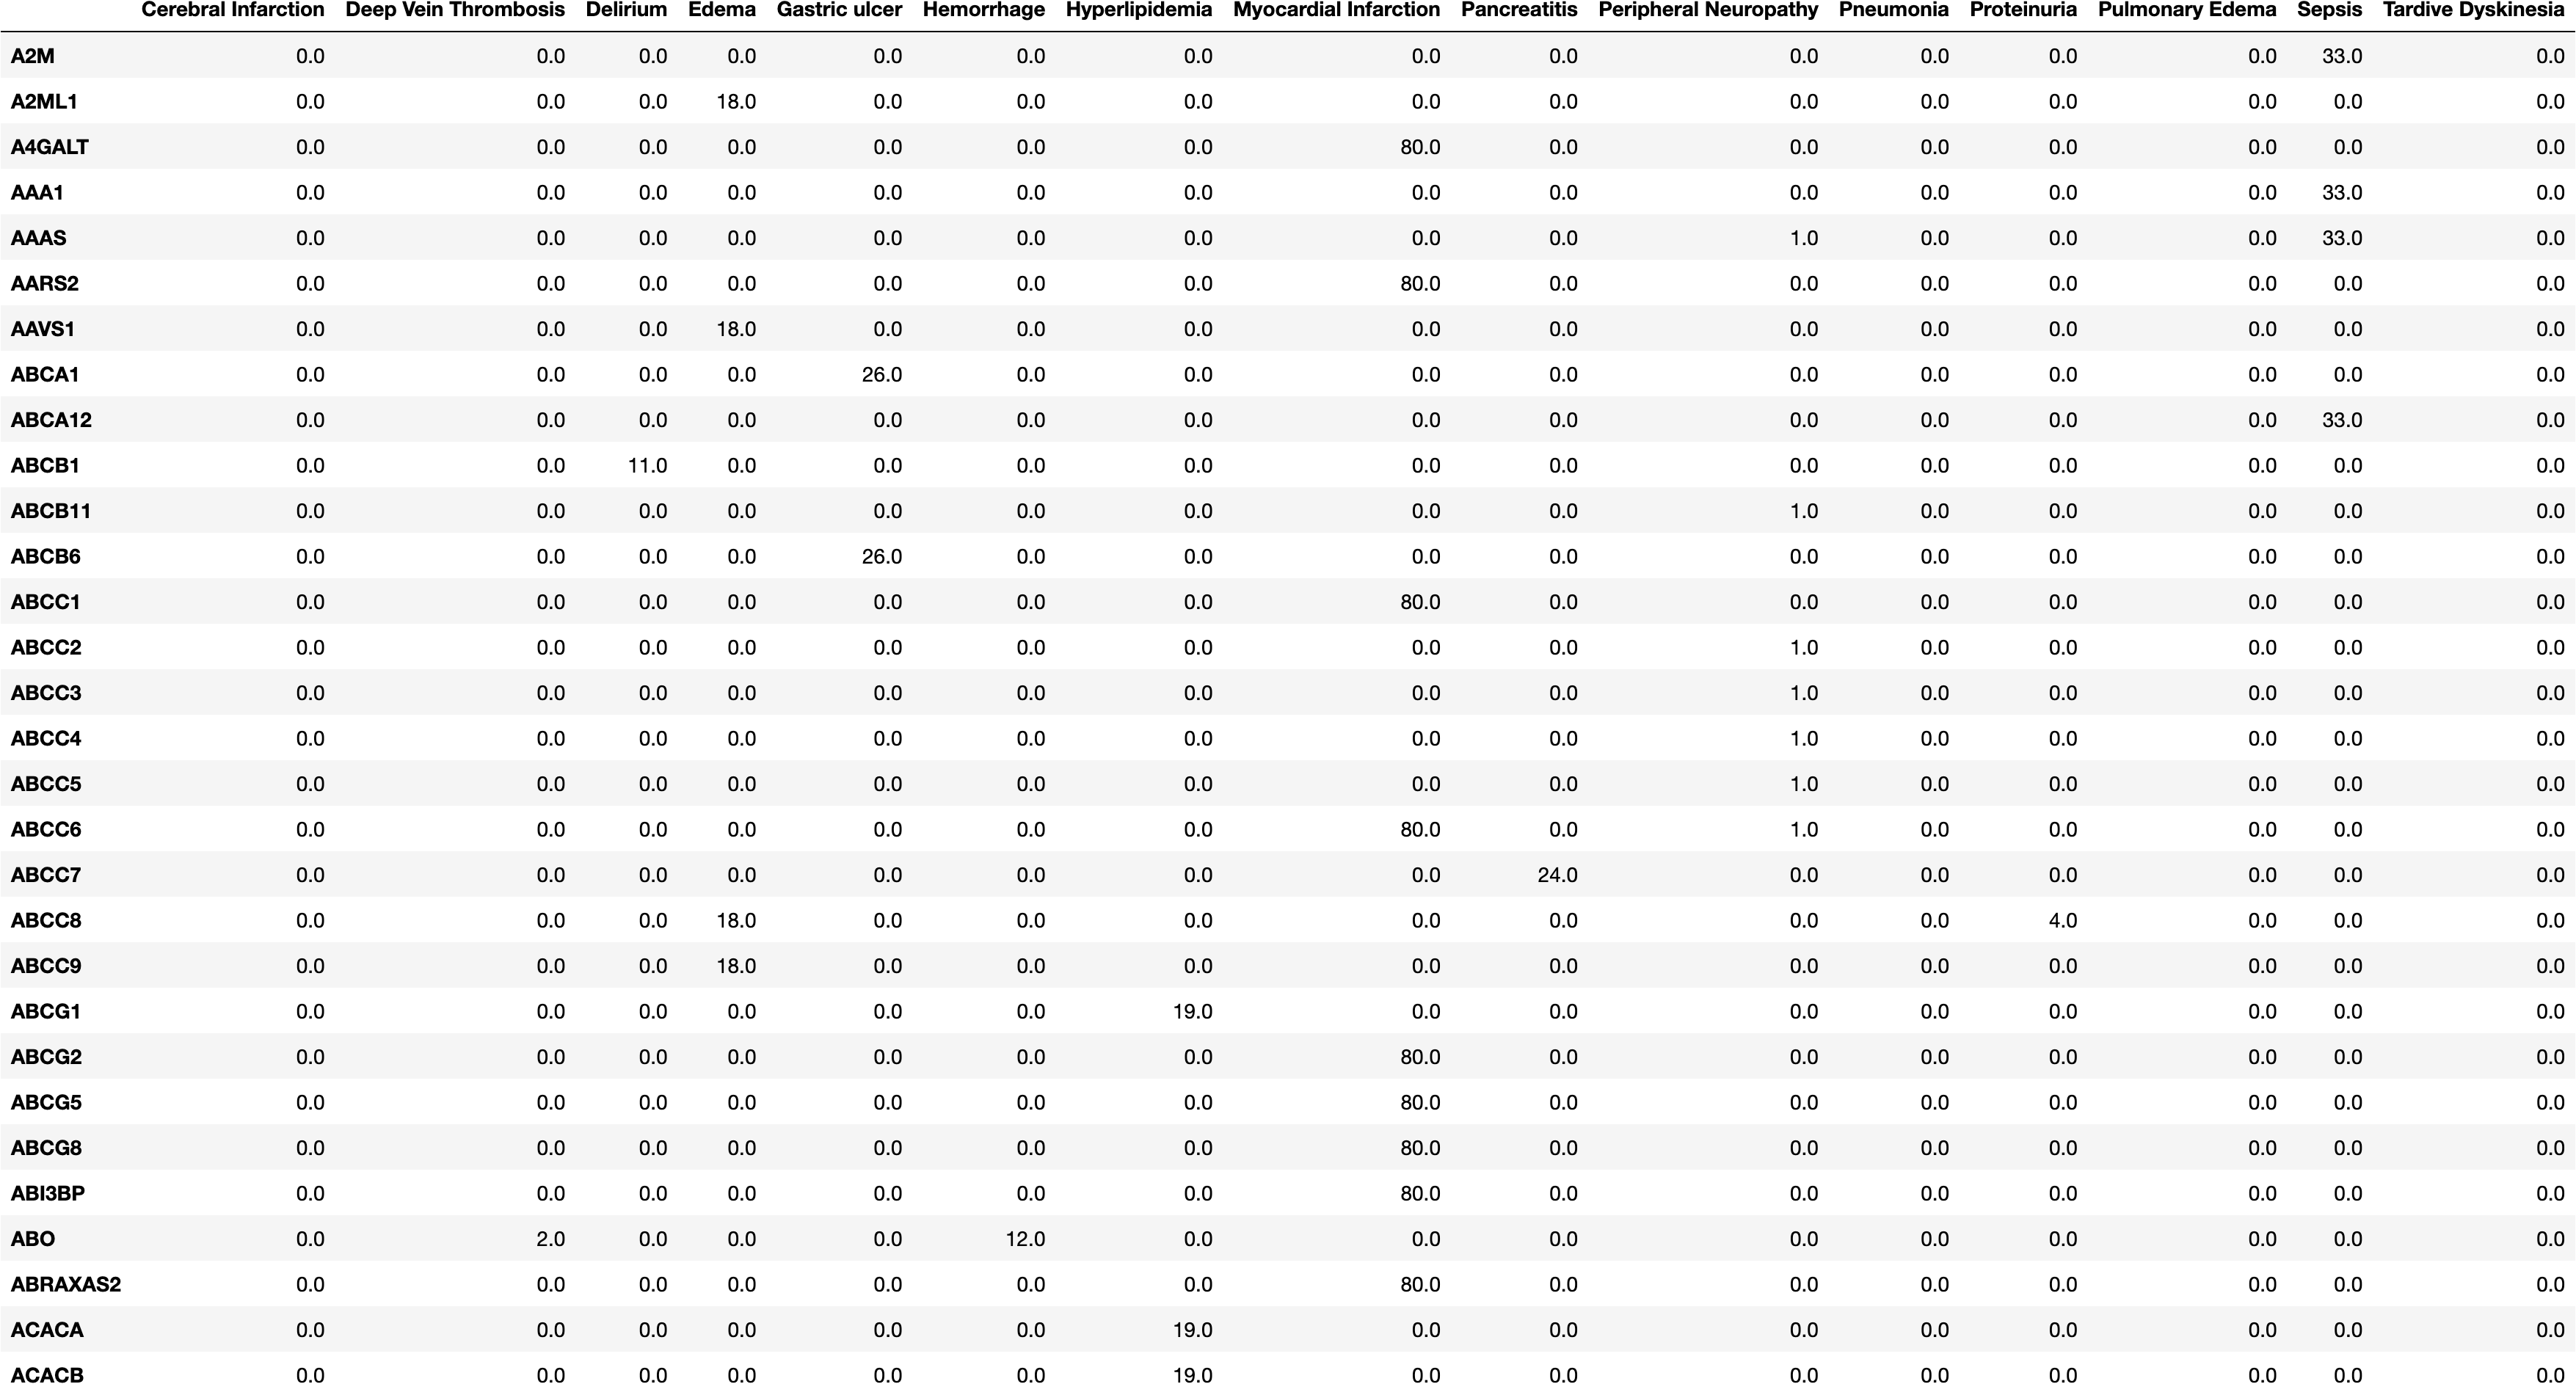

The table this chart was drawn from, first rows:
, Cerebral Infarction, Deep Vein Thrombosis, Delirium, Edema, Gastric ulcer, Hemorrhage, Hyperlipidemia, Myocardial Infarction, Pancreatitis, Peripheral Neuropathy, Pneumonia, Proteinuria, Pulmonary Edema, Sepsis, Tardive Dyskinesia, Thrombocytopenia
A2M, 0.0, 0.0, 0.0, 0.0, 0.0, 0.0, 0.0, 0.0, 0.0, 0.0, 0.0, 0.0, 0.0, 33.0, 0.0, 0.0
A2ML1, 0.0, 0.0, 0.0, 18.0, 0.0, 0.0, 0.0, 0.0, 0.0, 0.0, 0.0, 0.0, 0.0, 0.0, 0.0, 0.0
A4GALT, 0.0, 0.0, 0.0, 0.0, 0.0, 0.0, 0.0, 80.0, 0.0, 0.0, 0.0, 0.0, 0.0, 0.0, 0.0, 0.0
AAA1, 0.0, 0.0, 0.0, 0.0, 0.0, 0.0, 0.0, 0.0, 0.0, 0.0, 0.0, 0.0, 0.0, 33.0, 0.0, 0.0
AAAS, 0.0, 0.0, 0.0, 0.0, 0.0, 0.0, 0.0, 0.0, 0.0, 1.0, 0.0, 0.0, 0.0, 33.0, 0.0, 0.0
AARS2, 0.0, 0.0, 0.0, 0.0, 0.0, 0.0, 0.0, 80.0, 0.0, 0.0, 0.0, 0.0, 0.0, 0.0, 0.0, 0.0
AAVS1, 0.0, 0.0, 0.0, 18.0, 0.0, 0.0, 0.0, 0.0, 0.0, 0.0, 0.0, 0.0, 0.0, 0.0, 0.0, 0.0
ABCA1, 0.0, 0.0, 0.0, 0.0, 26.0, 0.0, 0.0, 0.0, 0.0, 0.0, 0.0, 0.0, 0.0, 0.0, 0.0, 0.0
ABCA12, 0.0, 0.0, 0.0, 0.0, 0.0, 0.0, 0.0, 0.0, 0.0, 0.0, 0.0, 0.0, 0.0, 33.0, 0.0, 0.0
ABCB1, 0.0, 0.0, 11.0, 0.0, 0.0, 0.0, 0.0, 0.0, 0.0, 0.0, 0.0, 0.0, 0.0, 0.0, 0.0, 23.0
ABCB11, 0.0, 0.0, 0.0, 0.0, 0.0, 0.0, 0.0, 0.0, 0.0, 1.0, 0.0, 0.0, 0.0, 0.0, 0.0, 0.0
ABCB6, 0.0, 0.0, 0.0, 0.0, 26.0, 0.0, 0.0, 0.0, 0.0, 0.0, 0.0, 0.0, 0.0, 0.0, 0.0, 0.0
ABCC1, 0.0, 0.0, 0.0, 0.0, 0.0, 0.0, 0.0, 80.0, 0.0, 0.0, 0.0, 0.0, 0.0, 0.0, 0.0, 0.0
ABCC2, 0.0, 0.0, 0.0, 0.0, 0.0, 0.0, 0.0, 0.0, 0.0, 1.0, 0.0, 0.0, 0.0, 0.0, 0.0, 0.0
ABCC3, 0.0, 0.0, 0.0, 0.0, 0.0, 0.0, 0.0, 0.0, 0.0, 1.0, 0.0, 0.0, 0.0, 0.0, 0.0, 0.0
ABCC4, 0.0, 0.0, 0.0, 0.0, 0.0, 0.0, 0.0, 0.0, 0.0, 1.0, 0.0, 0.0, 0.0, 0.0, 0.0, 0.0
ABCC5, 0.0, 0.0, 0.0, 0.0, 0.0, 0.0, 0.0, 0.0, 0.0, 1.0, 0.0, 0.0, 0.0, 0.0, 0.0, 0.0
ABCC6, 0.0, 0.0, 0.0, 0.0, 0.0, 0.0, 0.0, 80.0, 0.0, 1.0, 0.0, 0.0, 0.0, 0.0, 0.0, 0.0
ABCC7, 0.0, 0.0, 0.0, 0.0, 0.0, 0.0, 0.0, 0.0, 24.0, 0.0, 0.0, 0.0, 0.0, 0.0, 0.0, 0.0
ABCC8, 0.0, 0.0, 0.0, 18.0, 0.0, 0.0, 0.0, 0.0, 0.0, 0.0, 0.0, 4.0, 0.0, 0.0, 0.0, 0.0
ABCC9, 0.0, 0.0, 0.0, 18.0, 0.0, 0.0, 0.0, 0.0, 0.0, 0.0, 0.0, 0.0, 0.0, 0.0, 0.0, 0.0
ABCG1, 0.0, 0.0, 0.0, 0.0, 0.0, 0.0, 19.0, 0.0, 0.0, 0.0, 0.0, 0.0, 0.0, 0.0, 0.0, 0.0
ABCG2, 0.0, 0.0, 0.0, 0.0, 0.0, 0.0, 0.0, 80.0, 0.0, 0.0, 0.0, 0.0, 0.0, 0.0, 0.0, 23.0
ABCG5, 0.0, 0.0, 0.0, 0.0, 0.0, 0.0, 0.0, 80.0, 0.0, 0.0, 0.0, 0.0, 0.0, 0.0, 0.0, 0.0
ABCG8, 0.0, 0.0, 0.0, 0.0, 0.0, 0.0, 0.0, 80.0, 0.0, 0.0, 0.0, 0.0, 0.0, 0.0, 0.0, 0.0
ABI3BP, 0.0, 0.0, 0.0, 0.0, 0.0, 0.0, 0.0, 80.0, 0.0, 0.0, 0.0, 0.0, 0.0, 0.0, 0.0, 0.0
ABO, 0.0, 2.0, 0.0, 0.0, 0.0, 12.0, 0.0, 0.0, 0.0, 0.0, 0.0, 0.0, 0.0, 0.0, 0.0, 23.0
ABRAXAS2, 0.0, 0.0, 0.0, 0.0, 0.0, 0.0, 0.0, 80.0, 0.0, 0.0, 0.0, 0.0, 0.0, 0.0, 0.0, 0.0
ACACA, 0.0, 0.0, 0.0, 0.0, 0.0, 0.0, 19.0, 0.0, 0.0, 0.0, 0.0, 0.0, 0.0, 0.0, 0.0, 0.0
ACACB, 0.0, 0.0, 0.0, 0.0, 0.0, 0.0, 19.0, 0.0, 0.0, 0.0, 0.0, 0.0, 0.0, 0.0, 0.0, 0.0
ACAD9, 0.0, 0.0, 0.0, 18.0, 0.0, 0.0, 0.0, 0.0, 0.0, 0.0, 0.0, 0.0, 0.0, 0.0, 0.0, 0.0
ACADM, 0.0, 0.0, 0.0, 18.0, 0.0, 0.0, 0.0, 0.0, 0.0, 0.0, 0.0, 0.0, 0.0, 0.0, 0.0, 0.0
ACAT1, 0.0, 0.0, 0.0, 0.0, 0.0, 0.0, 0.0, 0.0, 0.0, 0.0, 0.0, 0.0, 0.0, 33.0, 0.0, 0.0
ACAT2, 0.0, 0.0, 0.0, 0.0, 0.0, 0.0, 19.0, 0.0, 0.0, 0.0, 0.0, 0.0, 0.0, 0.0, 0.0, 0.0
ACE, 0.0, 0.0, 0.0, 18.0, 0.0, 0.0, 0.0, 0.0, 24.0, 0.0, 0.0, 0.0, 0.0, 0.0, 0.0, 0.0
ACE1, 0.0, 0.0, 0.0, 0.0, 0.0, 0.0, 0.0, 80.0, 0.0, 0.0, 0.0, 0.0, 0.0, 0.0, 0.0, 0.0
ACHE, 0.0, 0.0, 0.0, 0.0, 0.0, 0.0, 19.0, 0.0, 0.0, 0.0, 0.0, 0.0, 0.0, 0.0, 0.0, 23.0
ACKR1, 0.0, 0.0, 0.0, 0.0, 0.0, 0.0, 0.0, 80.0, 0.0, 0.0, 0.0, 0.0, 0.0, 0.0, 0.0, 0.0
ACKR3, 0.0, 0.0, 0.0, 0.0, 0.0, 0.0, 0.0, 0.0, 0.0, 0.0, 70.0, 0.0, 0.0, 0.0, 0.0, 0.0
ACO1, 0.0, 0.0, 0.0, 0.0, 0.0, 0.0, 0.0, 80.0, 0.0, 0.0, 0.0, 0.0, 0.0, 0.0, 0.0, 0.0
ACO2, 0.0, 0.0, 0.0, 0.0, 0.0, 0.0, 0.0, 0.0, 0.0, 1.0, 0.0, 0.0, 0.0, 0.0, 0.0, 0.0
ACOD1, 0.0, 0.0, 0.0, 0.0, 0.0, 0.0, 0.0, 0.0, 0.0, 0.0, 0.0, 0.0, 0.0, 33.0, 0.0, 0.0
ACOT7, 0.0, 2.0, 0.0, 0.0, 0.0, 0.0, 0.0, 80.0, 0.0, 0.0, 0.0, 0.0, 0.0, 0.0, 0.0, 0.0
ACOT8, 0.0, 0.0, 0.0, 0.0, 0.0, 0.0, 0.0, 0.0, 0.0, 0.0, 0.0, 0.0, 0.0, 33.0, 0.0, 0.0
ACOXL, 0.0, 0.0, 0.0, 0.0, 0.0, 0.0, 0.0, 80.0, 0.0, 0.0, 0.0, 0.0, 0.0, 0.0, 0.0, 0.0
ACP5, 0.0, 0.0, 0.0, 0.0, 0.0, 0.0, 0.0, 0.0, 0.0, 0.0, 0.0, 0.0, 0.0, 0.0, 0.0, 23.0
ACSF2, 0.0, 2.0, 0.0, 0.0, 0.0, 0.0, 0.0, 0.0, 0.0, 0.0, 0.0, 0.0, 0.0, 0.0, 0.0, 0.0
ACSM3, 0.0, 0.0, 0.0, 0.0, 0.0, 0.0, 19.0, 0.0, 0.0, 0.0, 0.0, 0.0, 0.0, 0.0, 0.0, 0.0
ACSS1, 0.0, 0.0, 0.0, 0.0, 0.0, 0.0, 0.0, 80.0, 0.0, 0.0, 0.0, 0.0, 0.0, 0.0, 0.0, 0.0
ACT, 0.0, 2.0, 0.0, 0.0, 0.0, 0.0, 0.0, 80.0, 0.0, 0.0, 0.0, 0.0, 0.0, 0.0, 0.0, 0.0
ACTA1, 0.0, 0.0, 0.0, 0.0, 0.0, 0.0, 0.0, 80.0, 0.0, 0.0, 70.0, 0.0, 0.0, 0.0, 0.0, 0.0
ACTBL2, 0.0, 2.0, 0.0, 0.0, 0.0, 0.0, 0.0, 80.0, 0.0, 0.0, 0.0, 0.0, 0.0, 0.0, 0.0, 0.0
ACTG1, 0.0, 2.0, 0.0, 0.0, 0.0, 0.0, 0.0, 80.0, 0.0, 0.0, 0.0, 0.0, 0.0, 0.0, 0.0, 0.0
ACTG1P14, 0.0, 0.0, 0.0, 0.0, 0.0, 0.0, 0.0, 80.0, 0.0, 0.0, 0.0, 0.0, 0.0, 0.0, 0.0, 0.0
ACTG2, 0.0, 2.0, 0.0, 0.0, 0.0, 0.0, 0.0, 80.0, 0.0, 0.0, 0.0, 0.0, 0.0, 33.0, 0.0, 0.0
ACTL8, 0.0, 0.0, 0.0, 0.0, 0.0, 0.0, 0.0, 0.0, 0.0, 1.0, 0.0, 0.0, 0.0, 0.0, 0.0, 0.0
ACTR3B, 0.0, 0.0, 0.0, 0.0, 0.0, 0.0, 0.0, 80.0, 0.0, 0.0, 0.0, 0.0, 0.0, 0.0, 0.0, 0.0
ACVR1B, 0.0, 0.0, 0.0, 0.0, 0.0, 0.0, 0.0, 80.0, 0.0, 0.0, 0.0, 0.0, 0.0, 0.0, 0.0, 0.0
ADA, 0.0, 0.0, 0.0, 0.0, 0.0, 0.0, 0.0, 0.0, 0.0, 0.0, 0.0, 0.0, 0.0, 33.0, 0.0, 23.0
ADAM10, 0.0, 0.0, 0.0, 0.0, 0.0, 0.0, 0.0, 0.0, 0.0, 0.0, 70.0, 0.0, 0.0, 0.0, 0.0, 0.0
... 2,822 more rows
